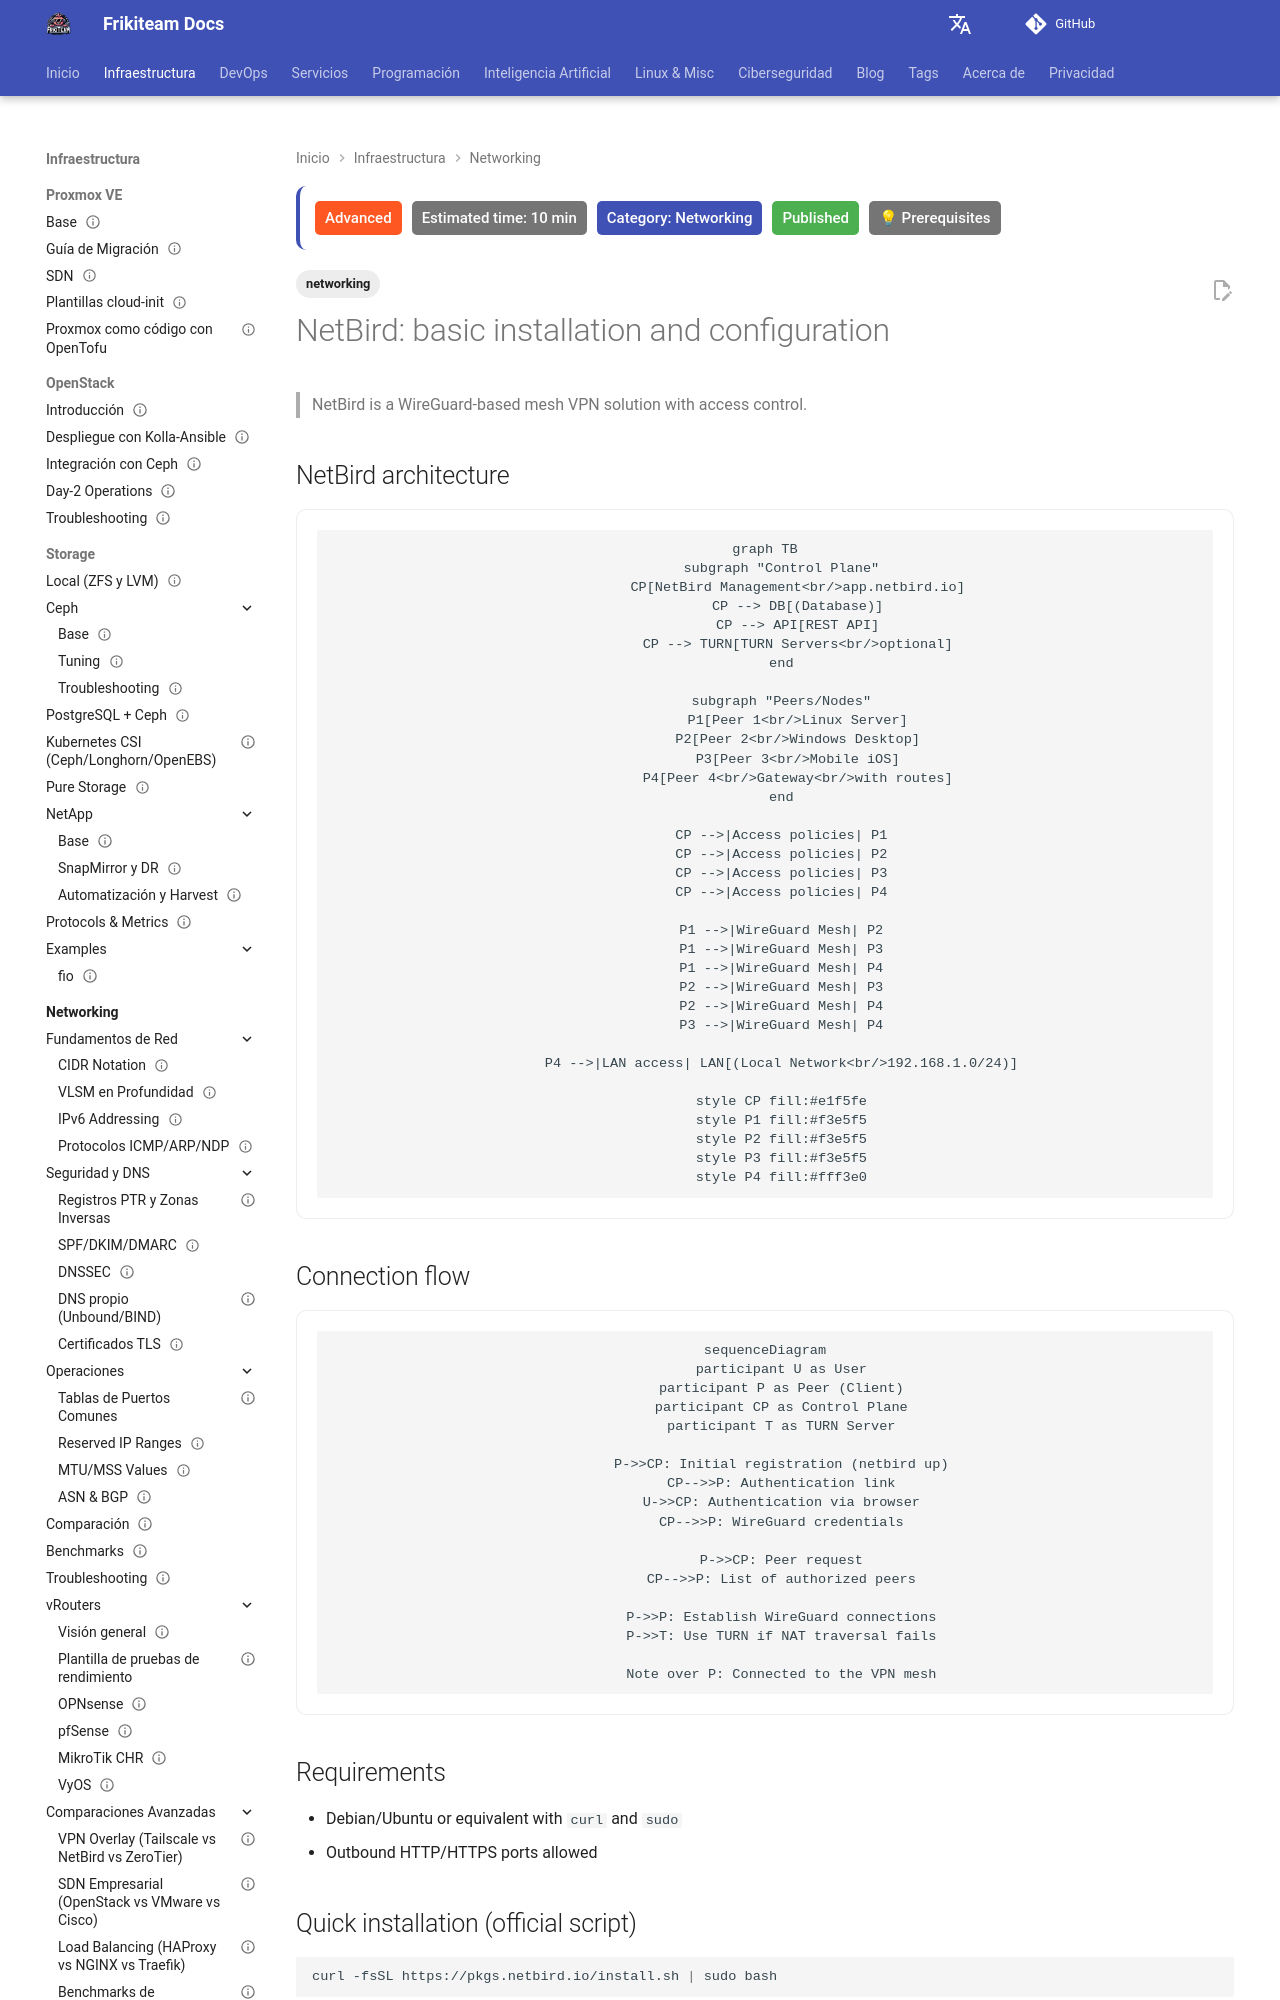

repository: rasty94/Frikiteam-docs · page: en/doc/networking/netbird/index.html · generator: mkdocs

---
title: "NetBird: basic installation and configuration"
description: "Basic installation and configuration of NetBird: WireGuard-based mesh VPN with zero-trust access control and self-hosting."
tags: ['networking']
updated: 2026-10-11
difficulty: advanced
estimated_time: 10 min
category: Networking
status: published
last_reviewed: 2026-10-11
prerequisites:
  - "Basic DevOps knowledge"
  - "Networking fundamentals"
reviewers: ["@rasty94"]
contributors: ["@rasty94"]
---

# NetBird: basic installation and configuration

> NetBird is a WireGuard-based mesh VPN solution with access control.

## NetBird architecture

```mermaid
graph TB
    subgraph "Control Plane"
        CP[NetBird Management<br/>app.netbird.io]
        CP --> DB[(Database)]
        CP --> API[REST API]
        CP --> TURN[TURN Servers<br/>optional]
    end
    
    subgraph "Peers/Nodes"
        P1[Peer 1<br/>Linux Server]
        P2[Peer 2<br/>Windows Desktop]
        P3[Peer 3<br/>Mobile iOS]
        P4[Peer 4<br/>Gateway<br/>with routes]
    end
    
    CP -->|Access policies| P1
    CP -->|Access policies| P2
    CP -->|Access policies| P3
    CP -->|Access policies| P4
    
    P1 -->|WireGuard Mesh| P2
    P1 -->|WireGuard Mesh| P3
    P1 -->|WireGuard Mesh| P4
    P2 -->|WireGuard Mesh| P3
    P2 -->|WireGuard Mesh| P4
    P3 -->|WireGuard Mesh| P4
    
    P4 -->|LAN access| LAN[(Local Network<br/>192.168.1.0/24)]
    
    style CP fill:#e1f5fe
    style P1 fill:#f3e5f5
    style P2 fill:#f3e5f5
    style P3 fill:#f3e5f5
    style P4 fill:#fff3e0
```

## Connection flow

```mermaid
sequenceDiagram
    participant U as User
    participant P as Peer (Client)
    participant CP as Control Plane
    participant T as TURN Server
    
    P->>CP: Initial registration (netbird up)
    CP-->>P: Authentication link
    U->>CP: Authentication via browser
    CP-->>P: WireGuard credentials
    
    P->>CP: Peer request
    CP-->>P: List of authorized peers
    
    P->>P: Establish WireGuard connections
    P->>T: Use TURN if NAT traversal fails
    
    Note over P: Connected to the VPN mesh
```

## Requirements

- Debian/Ubuntu or equivalent with `curl` and `sudo`
- Outbound HTTP/HTTPS ports allowed
